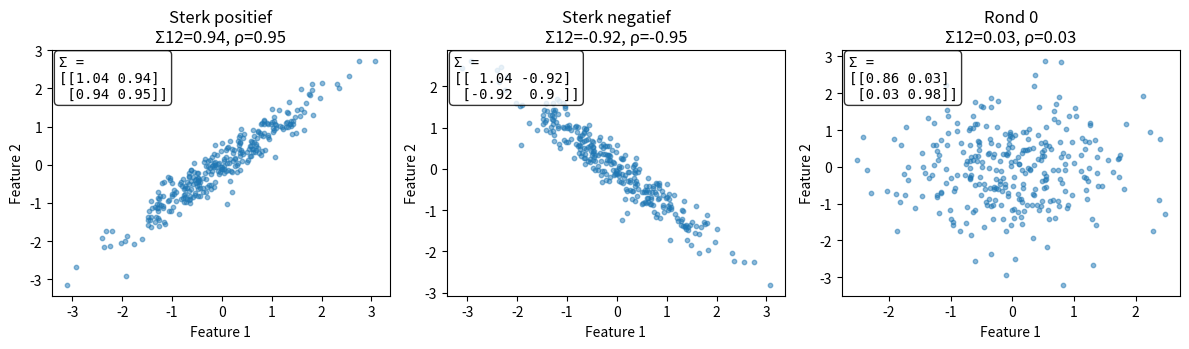

Generate this figure with matplotlib:
import numpy as np
import matplotlib.pyplot as plt

rng = np.random.default_rng(0)
n = 300


def cov_1_over_n(X: np.ndarray) -> np.ndarray:
    Xc = X - X.mean(axis=0, keepdims=True)
    return (Xc.T @ Xc) / Xc.shape[0]


def rho_from_sigma(S: np.ndarray) -> float:
    return S[0, 1] / np.sqrt(S[0, 0] * S[1, 1])


x = rng.normal(0, 1, n)
eps = rng.normal(0, 1, n)

datasets = [
    ("Sterk positief", np.c_[x, 0.9 * x + 0.3 * eps]),
    ("Sterk negatief", np.c_[x, -0.9 * x + 0.3 * eps]),
    ("Rond 0", np.c_[rng.normal(0, 1, n), rng.normal(0, 1, n)]),
]

fig, axes = plt.subplots(1, 3, figsize=(12, 3.6), sharex=False, sharey=False)

for ax, (name, X) in zip(axes, datasets):
    S = cov_1_over_n(X)
    rho = rho_from_sigma(S)

    ax.scatter(X[:, 0], X[:, 1], s=10, alpha=0.5)
    ax.set_title(f"{name}\nΣ12={S[0,1]:.2f}, ρ={rho:.2f}")
    ax.set_xlabel("Feature 1")
    ax.set_ylabel("Feature 2")

    sigma_text = np.array2string(S, precision=2, suppress_small=True)
    ax.text(
        0.02,
        0.98,
        f"Σ =\n{sigma_text}",
        transform=ax.transAxes,
        va="top",
        ha="left",
        family="monospace",
        bbox=dict(boxstyle="round", facecolor="white", alpha=0.8),
    )

plt.tight_layout()
plt.show()
